Dataset: hsv_dataset (GitHub, mizanulridhoaohana/klasifikasi_buah). Classes: manggis, pisang, rambutan.

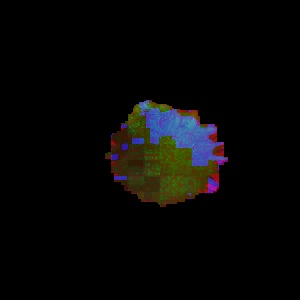
Label: rambutan

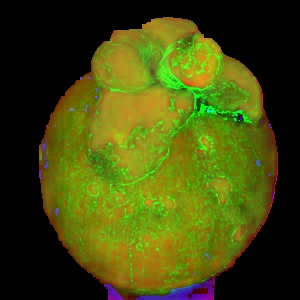
Label: manggis

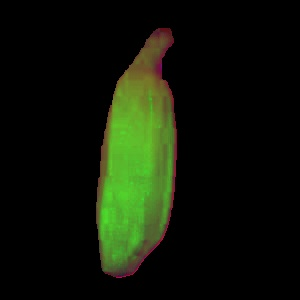
Label: pisang

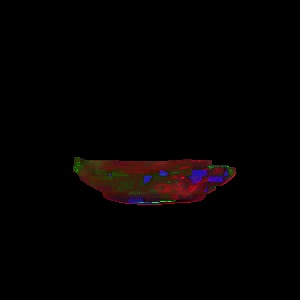
Label: pisang

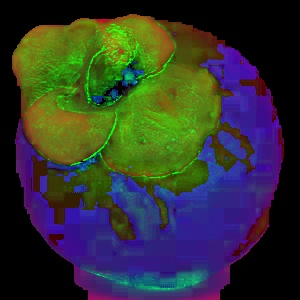
Label: manggis

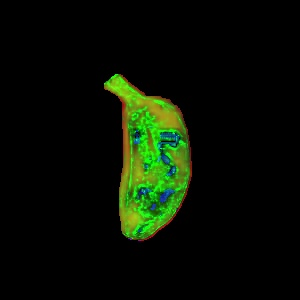
Label: pisang
